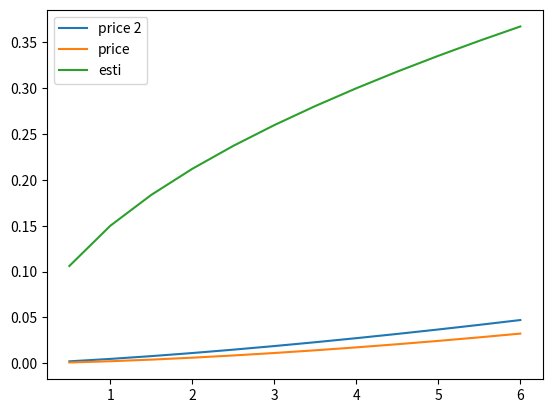

Generate this figure with matplotlib:
import matplotlib.pyplot as plt
import numpy as np
import scipy.stats as ss

#================= definition brownian ======================
def brownian(T,N):
    Xi = np.random.uniform(size = N)
    Ni = ss.norm(0,T/N).ppf(Xi)
    WT = sum(Ni)
    return WT

def Brown_traj(T,N):
    W=[]
    Xi = np.random.uniform(size =N)
    Ni = ss.norm(0,T/N).ppf(Xi)
    W.append(0)
    for k in range (0,N):
        W.append(W[k]+Ni[k])
    return W
T = 50
N= 1000*T
# W = Brown_traj(T,N)
# t = np.linspace(0,T,N+1)

# print(brownian(T,N))

# print(W)
# plt.plot(t,W)
# plt.show()
#================= definition fonctions =====================
s0 = 100
eps = 1

def SA_t(t,r,sig):
    M1 = (np.exp(r*T)-1)/(r*T)
    M2 = (2*np.exp((2*r+sig*sig)*T))/((r+sig*sig)*(2*r+sig*sig)*T*T) + 2/(r*T*T) * (1/(2*r + sig*sig) - np.exp(r*T)/(r+sig*sig))
    rA = np.log(M1)/T
    sigA = np.sqrt(np.log(M2)/T - 2*rA)

    s = s0 * np.exp((rA - sigA*sigA/2 )*t + sigA * brownian(t,10*t) )
    return s

def P0MC(T,N,K,r,sig):

    M1 = (np.exp(r*T)-1)/(r*T)
    M2 = (2*np.exp((2*r+sig*sig)*T))/((r+sig*sig)*(2*r+sig*sig)*T*T) + 2/(r*T*T) * (1/(2*r + sig*sig) - np.exp(r*T)/(r+sig*sig))
    rA = np.log(M1)/T
    sigA = np.sqrt(np.log(M2)/T - 2*rA)

    S = []
    for k in range(1,N):
        S.append(max(0, SA_t(T,r,sig)-K))

    q1 = np.exp(-rA*T)
    q2 =  1/N * eps* np.sum(S)
    return q1*q2



def P0TW(T,K,s0,r,sig):
    M1 = (np.exp(r*T)-1)/(r*T)
    M2 = (2*np.exp((2*r+sig*sig)*T))/((r+sig*sig)*(2*r+sig*sig)*T*T) + 2/(r*T*T) * (1/(2*r + sig*sig) - np.exp(r*T)/(r+sig*sig))
    rA = np.log(M1)/T
    sigA = np.sqrt(np.log(M2)/T - 2*rA)
    # print(M1,M2)
    # print(rA,sigA)
    # print(np.log(M2)/T - 2*rA)

    d = 1/(sigA*np.sqrt(T))*( np.log(s0/K) + rA*T)

    P = np.exp(-rA*T) * (s0*(ss.norm.cdf(d + (sigA*np.sqrt(T))*(sigA**2/2 *T))) - K *(ss.norm.cdf(d - (sigA*np.sqrt(T))*(sigA**2/2 *T) )))
    return P


def P0TWD(T,K,s0,r,sig,N):
    dt = T/N
    M1 = 1/N * (np.exp(r*dt)*(1-np.exp(r*N*dt))/(1-np.exp(r*dt)))
    M21 = 1/N**2 * (np.exp((2*r+sig*sig)*dt) * (1-np.exp((2*r+sig*sig)*dt*N))/(1-np.exp((2*r+sig*sig)*dt)))
    M22 = 1/N**2 * (  2*np.exp(r*dt)/(1-np.exp(r*dt))   *   (np.exp((2*r+sig*sig)*dt) * (1-np.exp((2*r+sig*sig)*(N-1)*dt))/(1-np.exp((2*r+sig*sig)*dt)) - (np.exp(((N+1)*r+sig*sig)*dt) * (1-np.exp((r+sig*sig)*(N-1)*dt))/(1-np.exp((r+sig*sig)*dt))))  )
    M2 = M21 + M22
    rA = np.log(M1)/T
    sigA = np.sqrt(np.log(M2)/T - 2*rA)
    # print(M1,M2)
    # print(rA,sigA)
    # print(np.log(M2)/T - 2*rA)
    
    d = 1/(sigA*np.sqrt(T))*( np.log(s0/K) + rA*T)

    P = np.exp(-r*T) * (s0* np.exp(rA*T)*(ss.norm.cdf(d + (sigA*np.sqrt(T))*(sigA**2/2 *T))) - K *(ss.norm.cdf(d - (sigA*np.sqrt(T))*(sigA**2/2 *T) )))
    return P

s0=1
T = 6
K = s0
r=0.01
sig = 0.3
N=252*T

# print(P0TWD(T,K,s0,r,sig,N))
# print(P0TW(T,K,s0,r,sig))


t = np.linspace(T,0,2*T,endpoint=False)
P1 = P0TWD(t,K,s0,r,sig,N)
P2 = P0TW(t,K,s0,r,sig)
X = sig*np.sqrt(t)/2
print(P1)
plt.plot(t,P1,label='price 2')
plt.plot(t,P2,label='price')
plt.plot(t,X,label='esti')
plt.legend()
plt.show()